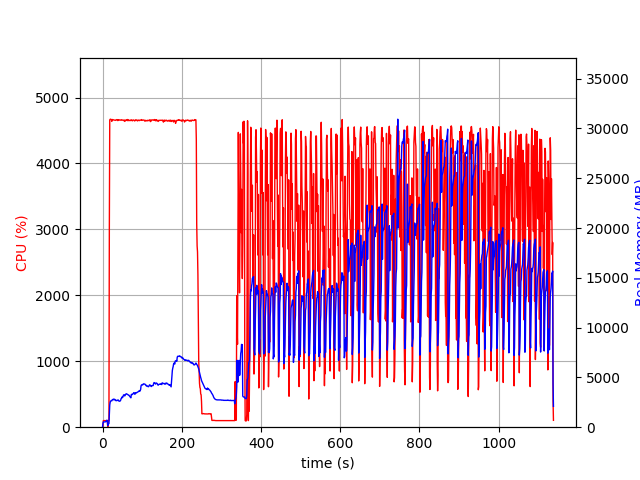

The table this chart was drawn from, first rows:
elapsed_time, nproc, cpu, mem_real, mem_virtual
3.457069396972656e-05, 2, 0.0, 13.22, 3194
1.007, 4, 6.9, 393.7, 4070
2.014, 4, 99.2, 533.2, 4206
3.022, 4, 100.1, 528.2, 4206
4.031, 4, 99.1, 530.8, 4246
5.04, 4, 100.1, 530.2, 4246
6.049, 4, 99.1, 530.2, 4246
7.058, 4, 100.0, 534.9, 4246
8.067, 4, 99.2, 556.5, 4246
9.075, 4, 99.9, 610.5, 4294
10.09, 4, 99.0, 662.9, 4350
11.1, 4, 100.0, 710.9, 4414
12.11, 4, 99.9, 589.6, 4500
13.12, 2, 0.0, 155.7, 3566
14.13, 2, 99.9, 360.1, 4404
15.14, 2, 100.0, 344.1, 4404
16.15, 2, 99.1, 360.1, 4404
17.16, 2, 3027, 1346, 8741
18.19, 2, 4660, 2228, 9726
19.21, 2, 4670, 2494, 10048
20.24, 2, 4672, 2613, 10199
21.26, 2, 4669, 2648, 10270
22.29, 2, 4664, 2653, 10278
23.31, 2, 4639, 2644, 10307
24.34, 2, 4659, 2753, 10456
25.37, 2, 4666, 2766, 10466
26.39, 2, 4665, 2795, 10533
27.42, 2, 4661, 2765, 10558
28.44, 2, 4661, 2817, 10644
29.47, 2, 4658, 2747, 10650
30.5, 2, 4657, 2796, 10695
31.52, 2, 4657, 2775, 10713
32.55, 2, 4657, 2724, 10713
33.57, 2, 4654, 2667, 10755
34.6, 2, 4660, 2695, 10823
35.62, 2, 4665, 2667, 10823
36.65, 2, 4665, 2677, 10853
37.68, 2, 4662, 2698, 10910
38.7, 2, 4649, 2738, 10962
39.73, 2, 4662, 2730, 10987
40.75, 2, 4663, 2650, 10987
41.78, 2, 4661, 2607, 10987
42.81, 2, 4657, 2609, 11021
43.83, 2, 4660, 2615, 11039
44.86, 2, 4658, 2652, 11102
45.89, 2, 4658, 2727, 11257
46.91, 2, 4663, 2876, 11396
47.94, 2, 4658, 2909, 11464
48.96, 2, 4661, 3028, 11642
49.99, 2, 4660, 2973, 11662
51.01, 2, 4656, 3002, 11682
52.04, 2, 4655, 3134, 11780
53.07, 2, 4650, 3247, 11920
54.09, 2, 4657, 3190, 11920
55.12, 2, 4659, 3208, 11970
56.14, 2, 4638, 3140, 11970
57.17, 2, 4649, 3259, 12012
58.2, 2, 4657, 3283, 12050
59.22, 2, 4660, 3342, 12074
60.25, 2, 4653, 3361, 12158
... 1,060 more rows
